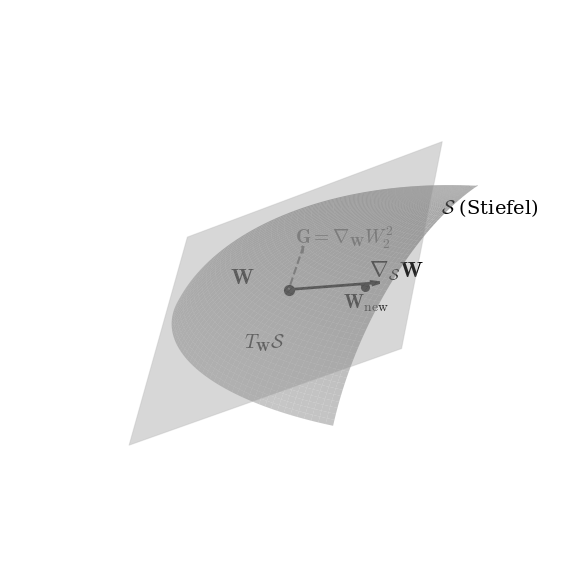
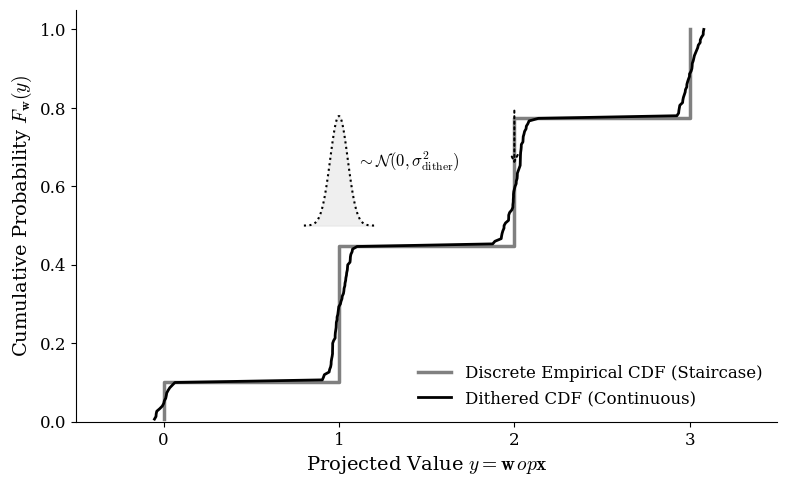

Reproduce these figures in Python, in order.
import numpy as np
import matplotlib.pyplot as plt
import matplotlib as mpl
from mpl_toolkits.mplot3d import Axes3D
from scipy.stats import norm

# --- 1. Define the Cardoso / Mathematical Theme ---
def set_cardoso_theme():
    mpl.rcParams.update({
        'font.family': 'serif',
        'mathtext.fontset': 'cm',  # Computer Modern font (standard LaTeX)
        'font.size': 12,
        'axes.labelsize': 14,
        'axes.grid': False,        # No grids for abstract math diagrams
        'axes.spines.top': False,
        'axes.spines.right': False,
        'legend.frameon': False,
        'figure.dpi': 300,
        'text.color': 'black',
        'axes.edgecolor': 'black'
    })

set_cardoso_theme()

# =====================================================================
# DIAGRAM 1: Riemannian Gradient on the Stiefel Manifold
# =====================================================================
def plot_manifold_projection():
    fig = plt.figure(figsize=(8, 6))
    ax = fig.add_subplot(111, projection='3d')
    ax.set_axis_off() # Hide standard 3D axes for a clean geometric sketch

    # 1. Draw the Manifold Surface (A curved sphere segment)
    u = np.linspace(0, np.pi/2.5, 50)
    v = np.linspace(0, np.pi/2.5, 50)
    x = np.outer(np.sin(u), np.cos(v))
    y = np.outer(np.sin(u), np.sin(v))
    z = np.outer(np.cos(u), np.ones_like(v))
    
    # Manifold surface: very faint and transparent
    ax.plot_surface(x, y, z, color='#B0B0B0', alpha=0.6, edgecolor='none', shade=True)

    # 2. Define our point W on the manifold
    W = np.array([np.sin(np.pi/4)*np.cos(np.pi/4), np.sin(np.pi/4)*np.sin(np.pi/4), np.cos(np.pi/4)])
    
    # 3. Draw the Tangent Space (A flat plane touching W)
    d = -W.dot(W)
    xx, yy = np.meshgrid(np.linspace(W[0]-0.4, W[0]+0.4, 2), np.linspace(W[1]-0.4, W[1]+0.4, 2))
    zz = (-W[0]*xx - W[1]*yy - d) / W[2]
    
    # CHANGED: Tangent plane is now stark white, high opacity, with a distinct edge
    ax.plot_surface(xx, yy, zz, color='#F8F8F8', alpha=0.3, edgecolor='#B0B0B0', linewidth=0.8)

    # 4. Vectors
    G = W + np.array([-0.1, 0.3, 0.4]) 
    
    G_vec = G - W
    proj_length = np.dot(G_vec, W)
    riemannian_vec = G_vec - proj_length * W
    G_riemannian = W + riemannian_vec

    # Plot Point W
    ax.scatter(*W, color='black', s=50, zorder=5)
    ax.text(W[0]+0.2, W[1]-0.1, W[2]-0.05, r'$\mathbf{W}$', fontsize=16)

    # Plot Euclidean Gradient G
    ax.quiver(W[0], W[1], W[2], G_vec[0], G_vec[1], G_vec[2], color='gray', arrow_length_ratio=0.1, linewidth=1.5, linestyle='--')
    ax.text(G[0]+0.02, G[1]+0.02, G[2]+0.02, r'$\mathbf{G} = \nabla_{\mathbf{W}} W_2^2$', fontsize=14, color='gray')

    # Plot Riemannian Gradient
    ax.quiver(W[0], W[1], W[2], riemannian_vec[0], riemannian_vec[1], riemannian_vec[2], color='black', arrow_length_ratio=0.1, linewidth=2)
    ax.text(G_riemannian[0] +0.05, G_riemannian[1]-0.12, G_riemannian[2]-0.05, r'$\nabla_{\mathcal{S}} \mathbf{W}$', fontsize=16, color='black')

    # Retraction Step 
    step_point = W + riemannian_vec * 0.8
    retracted_point = step_point / np.linalg.norm(step_point) 
    
    ax.plot([step_point[0], retracted_point[0]], [step_point[1], retracted_point[1]], [step_point[2], retracted_point[2]], color='black', linestyle=':', linewidth=2)
    ax.scatter(*retracted_point, color='black', s=30, zorder=5)
    ax.text(retracted_point[0]+0.05, retracted_point[1]+0.1, retracted_point[2]-0.05, r'$\mathbf{W}_{\text{new}}$', fontsize=14)

    # Label the spaces
    ax.text(0.1, 0.1, 0.9, r'$\mathcal{S}$ (Stiefel)', fontsize=14)
    ax.text(W[0]+0.2, W[1]-0.3, zz[1,1]+0.05, r'$T_{\mathbf{W}}\mathcal{S}$', fontsize=14)

    # CHANGED: Adjusted viewing angle for better depth perception
    ax.view_init(elev=20, azim=100)
    plt.tight_layout()
    plt.savefig('stiefel_manifold_projection.png', dpi=300, bbox_inches='tight')
    plt.show()

# =====================================================================
# DIAGRAM 2: Discrete CDF Smoothed by Gaussian Dithering
# =====================================================================
def plot_dithering_cdf():
    fig, ax = plt.figure(figsize=(8, 5)), plt.gca()
    
    n_points = 150
    discrete_data = np.random.choice([0, 1, 2, 3], size=n_points, p=[0.1, 0.4, 0.3, 0.2])
    discrete_data = np.sort(discrete_data)
    y_discrete = np.arange(1, n_points + 1) / n_points

    # REDUCED SIGMA FOR TIGHTER FIT
    sigma_dither = 0.05
    dithered_data = discrete_data + np.random.normal(0, sigma_dither, size=n_points)
    dithered_data = np.sort(dithered_data)
    y_dithered = np.arange(1, n_points + 1) / n_points

    ax.step(discrete_data, y_discrete, where='post', color='gray', linewidth=2.5, label='Discrete Empirical CDF (Staircase)')
    ax.plot(dithered_data, y_dithered, color='black', linewidth=2, label='Dithered CDF (Continuous)')

    # NARROWER VISUAL KERNEL
    x_kernel = np.linspace(0.8, 1.2, 100)
    # Scaled down to fit nicely above the step
    y_kernel = 0.5 + 0.035 * norm.pdf(x_kernel, loc=1, scale=sigma_dither)
    ax.plot(x_kernel, y_kernel, color='black', linestyle=':', linewidth=1.5)
    ax.fill_between(x_kernel, 0.5, y_kernel, color='#E0E0E0', alpha=0.5)
    ax.text(1.1, 0.65, r'$\sim \mathcal{N}(0, \sigma_{\text{dither}}^2)$', fontsize=12)
    
    ax.annotate('', xy=(2.0, 0.65), xytext=(2.0, 0.8),
                arrowprops=dict(arrowstyle='->', color='black', lw=1.5, ls=':'))

    ax.set_xlabel('Projected Value $y = \mathbf{w}^\top \mathbf{x}$', fontsize=14)
    ax.set_ylabel('Cumulative Probability $F_{\mathbf{w}}(y)$', fontsize=14)
    ax.set_xlim(-0.5, 3.5)
    ax.set_ylim(0, 1.05)
    ax.set_xticks([0, 1, 2, 3])
    ax.legend(loc='lower right', fontsize=12)

    plt.tight_layout()
    plt.savefig('gaussian_dithering_cdf.png', dpi=300, bbox_inches='tight')
    plt.close()

# Run the functions
plot_manifold_projection()
plot_dithering_cdf()
print("Saved 'stiefel_manifold_projection.png' and 'gaussian_dithering_cdf.png'")
